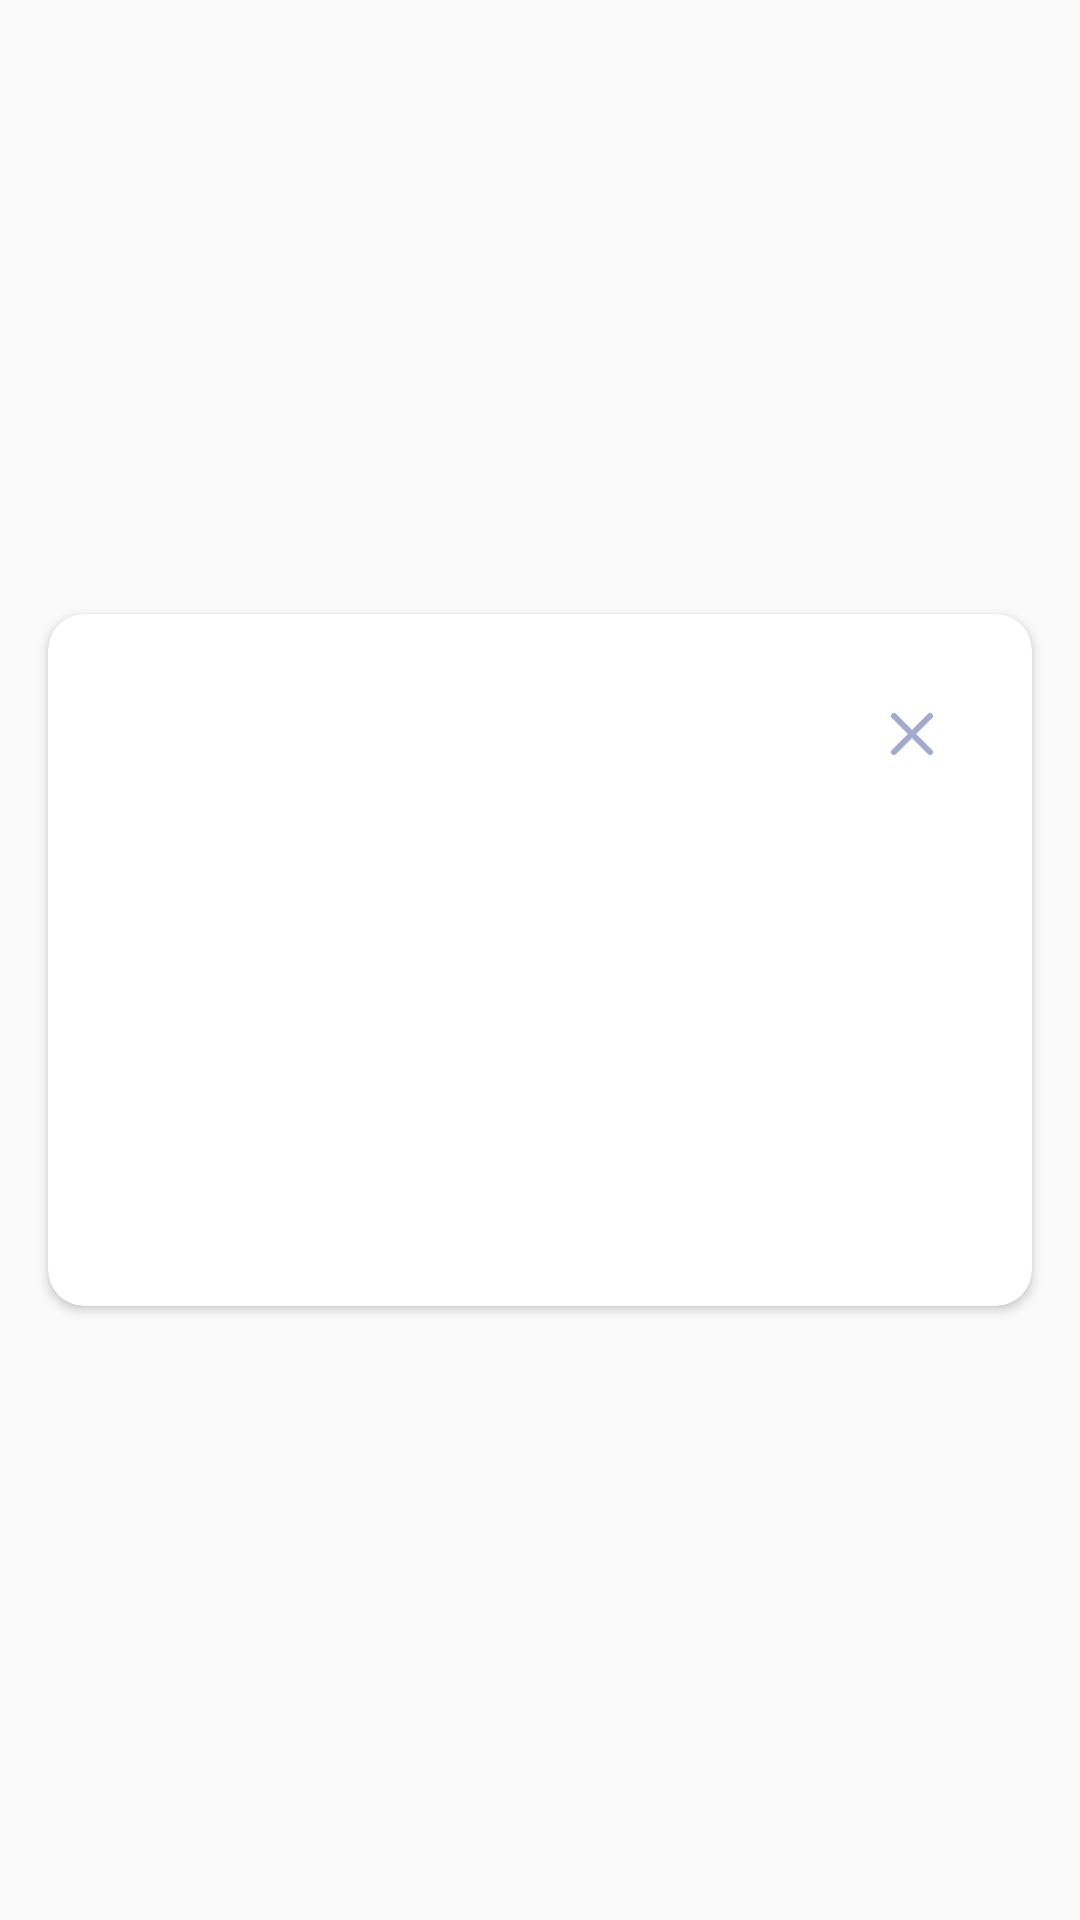

Here is an Android app screen rendered from its layout file. Give the layout XML and the strings, colors and styles it references.
<!-- AndroidManifest.xml: application theme AppTheme -->
<!-- res/layout/component_dialog.xml -->
<?xml version="1.0" encoding="utf-8"?>
<RelativeLayout xmlns:android="http://schemas.android.com/apk/res/android"
    xmlns:app="http://schemas.android.com/apk/res-auto"
    xmlns:tools="http://schemas.android.com/tools"
    android:layout_width="match_parent"
    android:layout_height="match_parent"
    android:background="@android:color/transparent">

    <androidx.cardview.widget.CardView
        android:layout_width="match_parent"
        android:layout_height="wrap_content"
        android:layout_centerInParent="true"
        android:layout_marginStart="16dp"
        android:layout_marginEnd="16dp"
        app:cardBackgroundColor="@android:color/white"
        app:cardCornerRadius="12dp">

        <androidx.constraintlayout.widget.ConstraintLayout
            android:layout_width="match_parent"
            android:layout_height="wrap_content">

            <ImageView
                android:id="@+id/dialog_icon"
                android:layout_width="wrap_content"
                android:layout_height="wrap_content"
                android:layout_marginTop="48dp"
                android:contentDescription="@null"
                app:layout_constraintEnd_toEndOf="parent"
                app:layout_constraintStart_toStartOf="parent"
                app:layout_constraintTop_toTopOf="parent"
                tools:src="@drawable/ic_surprise" />

            <ImageButton
                android:id="@+id/dialog_close"
                android:layout_width="32dp"
                android:layout_height="32dp"
                android:layout_marginTop="24dp"
                android:layout_marginEnd="24dp"
                android:background="@android:color/transparent"
                android:contentDescription="@null"
                android:src="@drawable/ic_close"
                app:layout_constraintEnd_toEndOf="parent"
                app:layout_constraintTop_toTopOf="parent" />

            <TextView
                android:id="@+id/dialog_text_title"
                android:layout_width="0dp"
                android:layout_height="wrap_content"
                android:layout_marginStart="24dp"
                android:layout_marginTop="14dp"
                android:layout_marginEnd="24dp"
                android:textAlignment="center"
                android:textColor="@color/colorPrimaryDark"
                android:textSize="20sp"
                android:textStyle="bold"
                app:layout_constraintEnd_toEndOf="parent"
                app:layout_constraintStart_toStartOf="parent"
                app:layout_constraintTop_toBottomOf="@id/dialog_icon"
                tools:text="Title" />

            <TextView
                android:id="@+id/dialog_text_description"
                android:layout_width="0dp"
                android:layout_height="wrap_content"
                android:layout_marginStart="24dp"
                android:layout_marginTop="16dp"
                android:layout_marginEnd="24dp"
                android:lineSpacingExtra="6dp"
                android:textAlignment="center"
                android:textColor="@color/colorPrimaryDark"
                android:textSize="16sp"
                android:textStyle="normal"
                app:layout_constraintEnd_toEndOf="parent"
                app:layout_constraintStart_toStartOf="parent"
                app:layout_constraintTop_toBottomOf="@id/dialog_text_title"
                tools:text="This is a description" />

            <androidx.appcompat.widget.AppCompatButton
                android:id="@+id/dialog_btn_accept"
                android:layout_width="0dp"
                android:layout_height="wrap_content"
                android:layout_marginStart="24dp"
                android:layout_marginTop="24dp"
                android:layout_marginEnd="24dp"
                android:layout_marginBottom="32dp"
                android:background="@drawable/shape_complete_radius"
                android:letterSpacing="0.06"
                android:text="Entendido"
                android:textAllCaps="true"
                android:textColor="@android:color/white"
                android:textSize="14sp"
                android:textStyle="bold"
                app:layout_constraintBottom_toBottomOf="parent"
                app:layout_constraintEnd_toEndOf="parent"
                app:layout_constraintStart_toStartOf="parent"
                app:layout_constraintTop_toBottomOf="@id/dialog_text_description" />
        </androidx.constraintlayout.widget.ConstraintLayout>
    </androidx.cardview.widget.CardView>

</RelativeLayout>
<!-- resources referenced by this layout -->
<resources>
  <!-- drawable ic_close (drawable-v24) -->
  <?xml version="1.0" encoding="utf-8"?>
  <vector xmlns:android="http://schemas.android.com/apk/res/android"
      android:width="16dp"
      android:height="16dp"
      android:viewportWidth="16"
      android:viewportHeight="16">
  
      <path
          android:fillColor="#000000"
          android:strokeColor="#A2AACD"
          android:strokeWidth="2"
          android:strokeLineCap="round"
          android:pathData="M2 2L14 14" />
      <path
          android:fillColor="#000000"
          android:strokeColor="#A2AACD"
          android:strokeWidth="2"
          android:strokeLineCap="round"
          android:pathData="M14.0005 2L2.00048 14" />
  </vector>
  <!-- drawable ic_surprise: vector/xml drawable (drawable, 5391 chars, omitted) -->
  <style name="AppTheme" parent="Theme.AppCompat.Light.DarkActionBar">
          
          <item name="colorPrimary">@color/colorPrimary</item>
          <item name="colorPrimaryDark">@color/colorPrimaryDark</item>
          <item name="colorAccent">@color/colorAccent</item>
      </style>
  <!-- not gathered from this repository: default colours our renderer supplied (Android Studio template values) -->
  <color name="colorPrimary">#FF6200EE</color>
  <color name="colorPrimaryDark">#FF3700B3</color>
  <color name="colorAccent">#FF03DAC5</color>
</resources>
